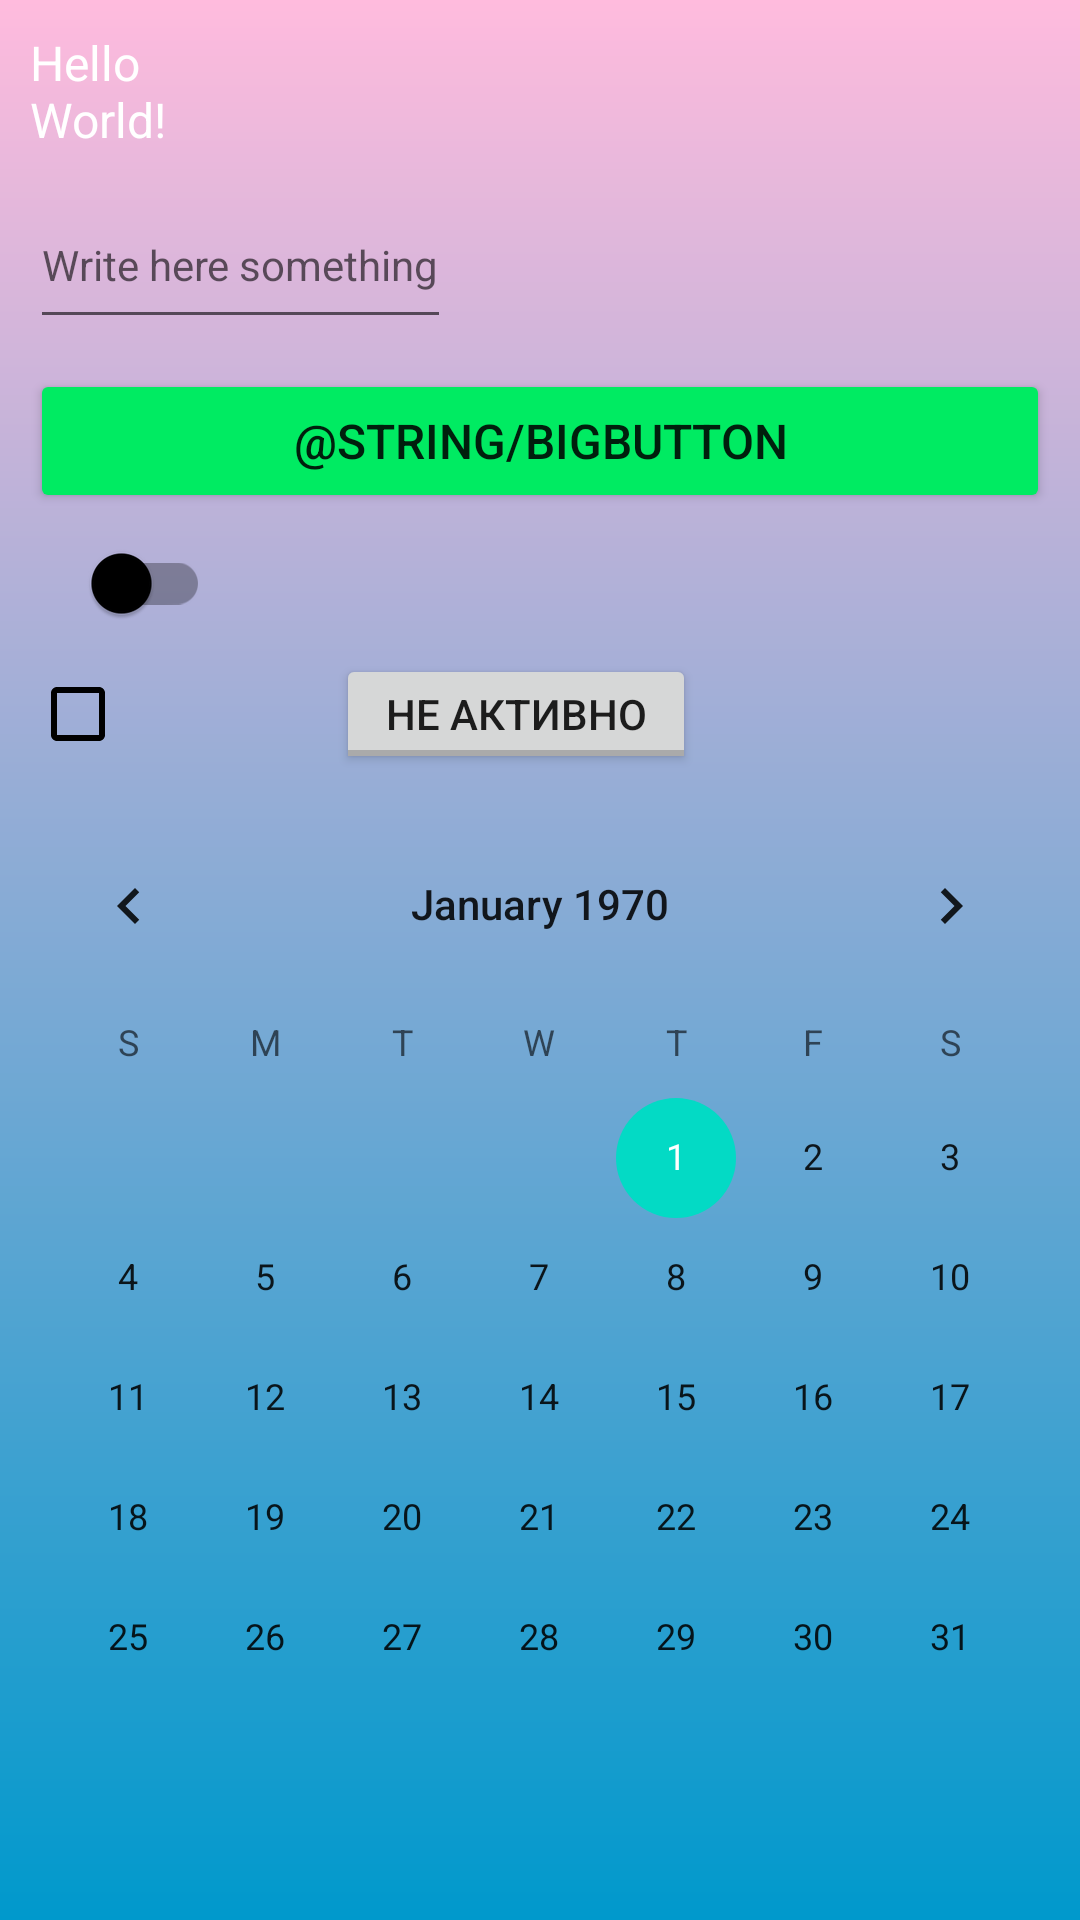

The Android layout XML behind this screen, and the referenced resources:
<!-- AndroidManifest.xml: application theme Theme.Geekbrains_1 -->
<!-- res/layout/activity_main.xml -->
<?xml version="1.0" encoding="utf-8"?>
<LinearLayout xmlns:android="http://schemas.android.com/apk/res/android"
    xmlns:app="http://schemas.android.com/apk/res-auto"
    xmlns:tools="http://schemas.android.com/tools"
    android:layout_width="match_parent"
    android:layout_height="match_parent"
    android:background="@drawable/gradient"
    android:orientation="vertical"
    tools:context=".MainActivity">

    <TextView
        android:id="@+id/textView1"
        android:layout_width="wrap_content"
        android:layout_height="wrap_content"
        android:layout_margin="10dp"
        android:text="Hello World!"
        android:textSize="16sp"
        android:ems="3"
        android:textColor="@color/white"
        app:layout_constraintBottom_toBottomOf="parent"
        app:layout_constraintLeft_toLeftOf="parent"
        app:layout_constraintRight_toRightOf="parent"
        app:layout_constraintTop_toTopOf="parent" />

    <EditText
        android:id="@+id/editText1"
        android:layout_width="wrap_content"
        android:layout_height="wrap_content"
        android:layout_marginStart="10dp"
        android:textSize="14sp"
        android:hint="Write here something"
        android:inputType="textMultiLine"
        android:lines="2"
        android:textColor="@color/white"
        android:importantForAutofill="no"
        tools:ignore="LabelFor" />

    <Button
        android:id="@+id/button1"
        android:layout_width="match_parent"
        android:layout_height="wrap_content"
        android:layout_margin="10dp"
        android:textSize="16sp"
        android:backgroundTint="#00EB62"
        android:text="@string/bigbutton" />

    <androidx.appcompat.widget.SwitchCompat
        android:id="@+id/switch1"
        android:layout_width="60dp"
        android:layout_height="24dp"
        android:layout_marginStart="10dp"
        android:theme="@style/MySwitch" />

    <LinearLayout
        android:layout_width="match_parent"
        android:layout_height="60dp">

    <CheckBox
        android:id="@+id/checkBox1"
        android:layout_width="wrap_content"
        android:layout_height="wrap_content"
        android:layout_margin="10dp"
        android:backgroundTint="@color/black"
        android:theme="@style/MyCheckBox"/>

    <ToggleButton
        android:id="@+id/toggleButton1"
        android:layout_width="120dp"
        android:layout_height="40dp"
        android:layout_marginTop="10dp"
        android:layout_marginStart="60dp"
        android:text="@string/togglebutton"
        android:textOff="Не активно"
        android:textOn="Активно"
        android:theme="@style/MyToggleButton" />
    </LinearLayout>

    //Так и не смог сменить цвет у календаря.
    <CalendarView
        android:id="@+id/calendarView"
        android:layout_width="match_parent"
        android:layout_height="match_parent" />

</LinearLayout>
<!-- resources referenced by this layout -->
<resources>
  <!-- drawable gradient (drawable) -->
  <?xml version="1.0" encoding="utf-8"?>
  <shape xmlns:android="http://schemas.android.com/apk/res/android"
      android:shape="rectangle" >
  
      <gradient
          android:angle="90"
          android:endColor="#FFBBDD"
          android:startColor="#0099CC" />
  </shape>
  <style name="MyCheckBox" parent="Theme.AppCompat.Light">
          <item name="colorControlNormal">@android:color/black</item>
          <item name="colorControlActivated">#00EB62</item>
      </style>
  <style name="MySwitch" parent="Theme.AppCompat.Light">
          <item name="colorControlActivated">#00EB62</item>
  
          <item name="colorSwitchThumbNormal">@android:color/black</item>
  
          <item name="android:colorForeground">@android:color/black</item>
      </style>
  <style name="MyToggleButton" parent="Theme.AppCompat.Light">
          <item name="colorControlNormal">@android:color/darker_gray</item>
          <item name="colorControlActivated">#00EB62</item>
      </style>
  <style name="Theme.Geekbrains_1" parent="Theme.MaterialComponents.DayNight.DarkActionBar">
          
          <item name="colorPrimary">@color/purple_500</item>
          <item name="colorPrimaryVariant">@color/purple_700</item>
          <item name="colorOnPrimary">@color/white</item>
          
          <item name="colorSecondary">@color/teal_200</item>
          <item name="colorSecondaryVariant">@color/teal_700</item>
          <item name="colorOnSecondary">@color/black</item>
          
          <item name="android:statusBarColor" tools:targetApi="l">?attr/colorPrimaryVariant</item>
          
      </style>
  <!-- not gathered from this repository: default colours our renderer supplied (Android Studio template values) -->
  <color name="purple_500">#FF6200EE</color>
  <color name="purple_700">#FF3700B3</color>
  <color name="teal_200">#FF03DAC5</color>
  <color name="teal_700">#FF018786</color>
  <color name="black">#FF000000</color>
  <color name="white">#FFFFFFFF</color>
</resources>
